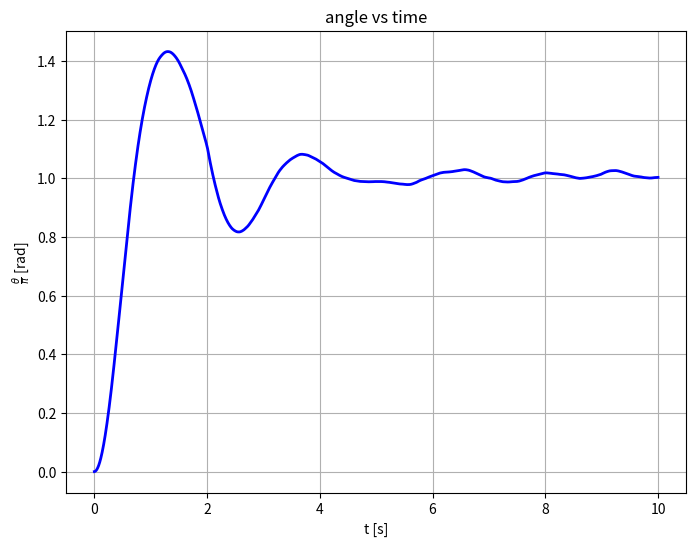
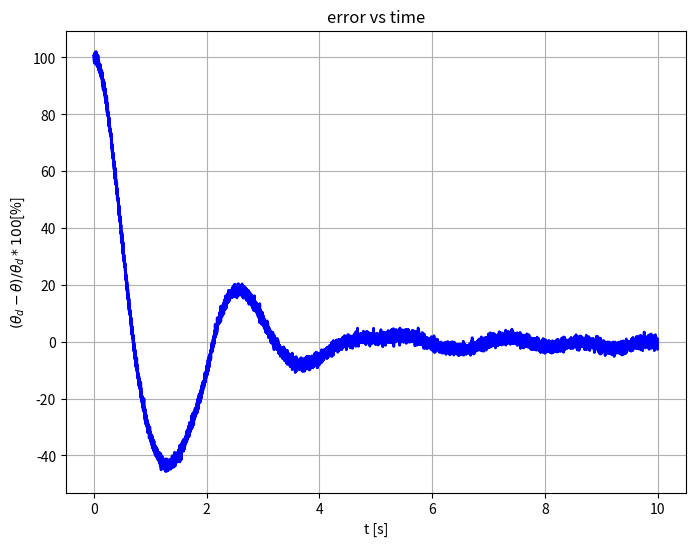
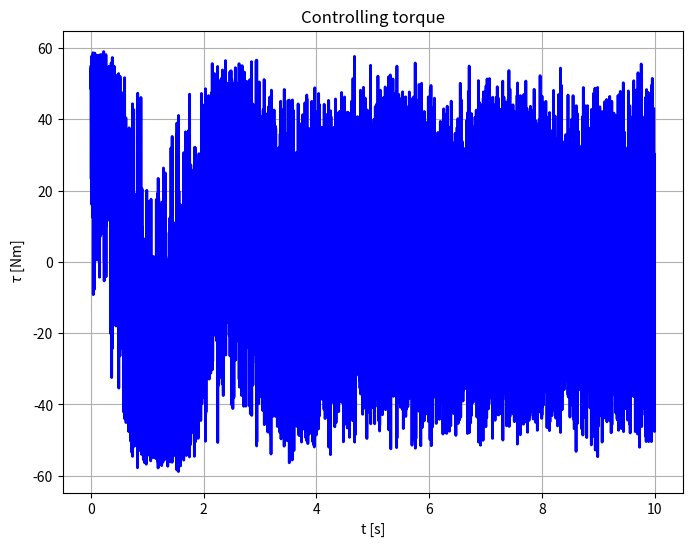
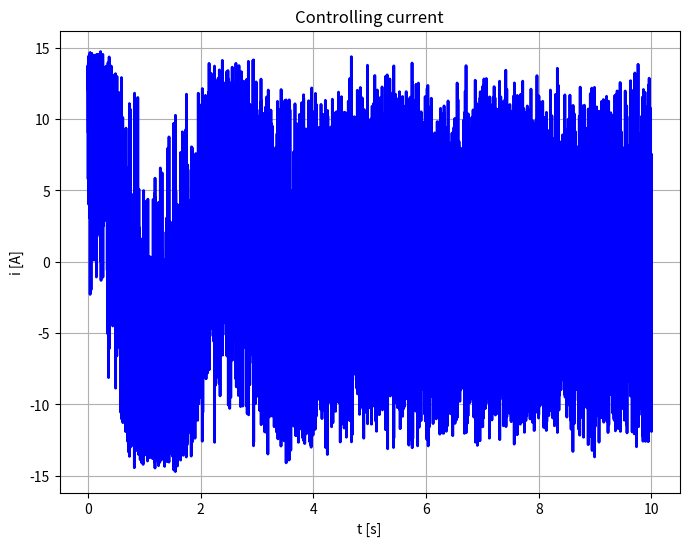
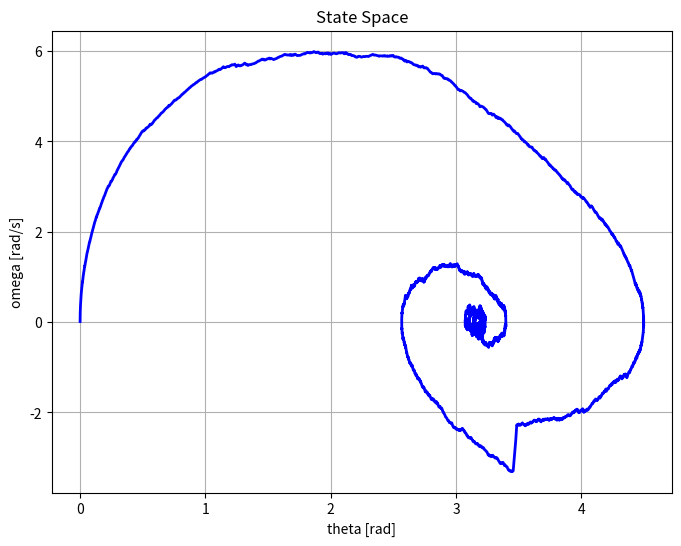
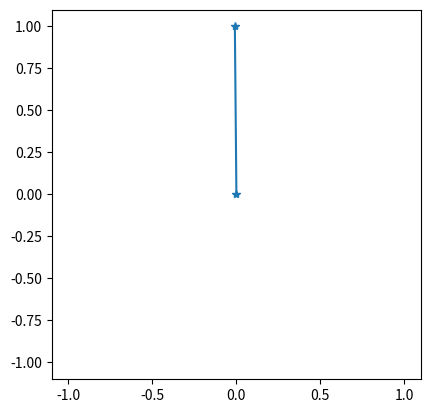

The script that saved these images, in order:
'''
Attempt to implement a non-linear pendulum with perturbations using:

    alpha = - g / l * sin (theta) + (input_force + damping_force) / m / l

This scripts generates and plots the behavior of `theta` with respect to time and a rudimental
animation of the pendulum.

The initial condition can be assigned by setting `forced_torque_vec` as a vector of torque applied
during the first N time steps

'''

import time
import numpy as np
import matplotlib.pyplot as plt
import random

g = 9.81  # Gravitational acceleration [m / s^2]
dt = 0.001  # Time step [s]

######################################## Parameters ###############################################
animation = True
DURATION = 10  # Simulation duration [s]
l = 1  # Pendulum length [m]
m = 2  # [kg]
damping_k = 0.8  # Damping coefficient [kg / s^2]
theta_d = np.pi / 4 * 4  # Desired angle [rad]
TORQUE_TO_CURR = 4  # Torque to current ratio [Nm/A]
MAX_CURRENT = 15  # Max controlling current [A]
K_p = 200
K_i = 10
K_d = 20
CURRENT_TF_POLE = 10
perturbation = [0 for _ in range(2000)] + [-200 for _ in range(10)]
SIGMA_MEAS = 0.01 * np.pi
SIGMA_CTRL = MAX_CURRENT * 0.001
#################################### End of parameters ############################################

NUM_OF_SAMPLES = round(DURATION / dt)


def myPlotter(xVals, yVals, xLabel, yLabel, title):
    plt.figure(figsize=(8, 6))
    plt.plot(xVals, yVals, color='blue', linewidth=2)
    plt.title(title)
    plt.xlabel(xLabel)
    plt.ylabel(yLabel)
    plt.grid(visible=True)


def theta_t_plus_dt(dt, theta_t, theta_t_minus_dt, forced_torque=0, damping_k=0):
    alpha_f = damping_k * (theta_t_minus_dt - theta_t) / dt / m
    alpha_in = forced_torque / l / l / m
    alpha_g = -g / l * np.sin(theta_t)
    alpha = alpha_g + alpha_in + alpha_f
    return alpha * (dt * dt) - theta_t_minus_dt + 2 * theta_t


def i_t_plus_dt(dt, i_t, i_d):
    i_prime = i_t + (CURRENT_TF_POLE * (i_d - i_t)) * dt
    return MAX_CURRENT * np.tanh(i_prime / MAX_CURRENT)


t = np.linspace(0, NUM_OF_SAMPLES * dt, NUM_OF_SAMPLES + 1)
theta_curr = 0
theta_prev = 0
theta_next = 0
current_curr = 0
current_next = 0
theta_vec = [0 for _ in range(0, NUM_OF_SAMPLES + 1)]
omega_vec = [0 for _ in range(0, NUM_OF_SAMPLES + 1)]
torque_vec = [0 for _ in range(0, NUM_OF_SAMPLES + 1)]
current_vec = [0 for _ in range(0, NUM_OF_SAMPLES + 1)]
theta_err = [0 for _ in range(0, NUM_OF_SAMPLES + 1)]
perturbation_vec = [0 for _ in range(0, NUM_OF_SAMPLES + 1)]
perturbation_vec[0:min(NUM_OF_SAMPLES + 1, len(perturbation))] = perturbation[0:]
measurement_noise = [random.gauss(0, SIGMA_MEAS) for _ in range(0, NUM_OF_SAMPLES + 1)]
control_noise = [random.gauss(0, SIGMA_CTRL) for _ in range(0, NUM_OF_SAMPLES + 1)]
err_integral = 0
err_derivative = 0

start_time = time.time()
for i in range(0, NUM_OF_SAMPLES + 1):
    theta_err[i] = (theta_d - theta_curr + measurement_noise[i])
    err_integral = err_integral + theta_err[i]
    if i > 0:
        err_derivative = theta_err[i] - theta_err[i - 1]
    forced_current = K_p * theta_err[i] + K_i * (err_integral * dt) + K_d * (err_derivative / dt)
    current_next = i_t_plus_dt(dt, current_curr, forced_current)
    ctrl_torque = TORQUE_TO_CURR * (current_next + control_noise[i])
    theta_next = theta_t_plus_dt(
        dt,
        theta_curr,
        theta_prev,
        ctrl_torque +
        perturbation_vec[i],
        damping_k)
    omega_vec[i] = (theta_next - theta_curr) / dt
    theta_prev = theta_curr
    theta_curr = theta_next
    current_curr = current_next
    theta_vec[i] = theta_curr
    torque_vec[i] = ctrl_torque
    current_vec[i] = current_curr

print("Computation time =", time.time() - start_time)
print("Final error % =", (theta_d - theta_vec[-1]) / theta_d * 100)

theta_plot_vec = [theta_vec[i] / np.pi for i in range(0, NUM_OF_SAMPLES + 1)]
err_plot_vec = [theta_err[i] / theta_d * 100 for i in range(0, NUM_OF_SAMPLES + 1)]
myPlotter(t, theta_plot_vec, 't [s]', r"$\frac{\theta}{\pi}$ [rad]", 'angle vs time')
myPlotter(t, err_plot_vec, 't [s]', r"$(\theta_d - \theta)/\theta_d * 100$[%]", 'error vs time')
myPlotter(t, torque_vec, 't [s]', r'$\tau$ [Nm]', 'Controlling torque')
myPlotter(t, current_vec, 't [s]', r'i [A]', 'Controlling current')
myPlotter(theta_vec, omega_vec, 'theta [rad]', 'omega [rad/s]', 'State Space')

if (animation):
    fig, ax = plt.subplots()
    ax.set_xlim(-l * 1.1, l * 1.1)
    ax.set_ylim(-l * 1.1, l * 1.1)
    ax.set_aspect('equal', adjustable='box')
    position_plot, = ax.plot(0, 0, marker='*')
    refresh_rate = 50  # Hz
    undersampling_rate = round(1 / dt / refresh_rate)
    for i in range(0, NUM_OF_SAMPLES + 1, undersampling_rate):
        position_plot.set_data([0, l * np.sin(theta_vec[i])], [0, - l * np.cos(theta_vec[i])])
        plt.pause(1 / refresh_rate)

plt.show()
